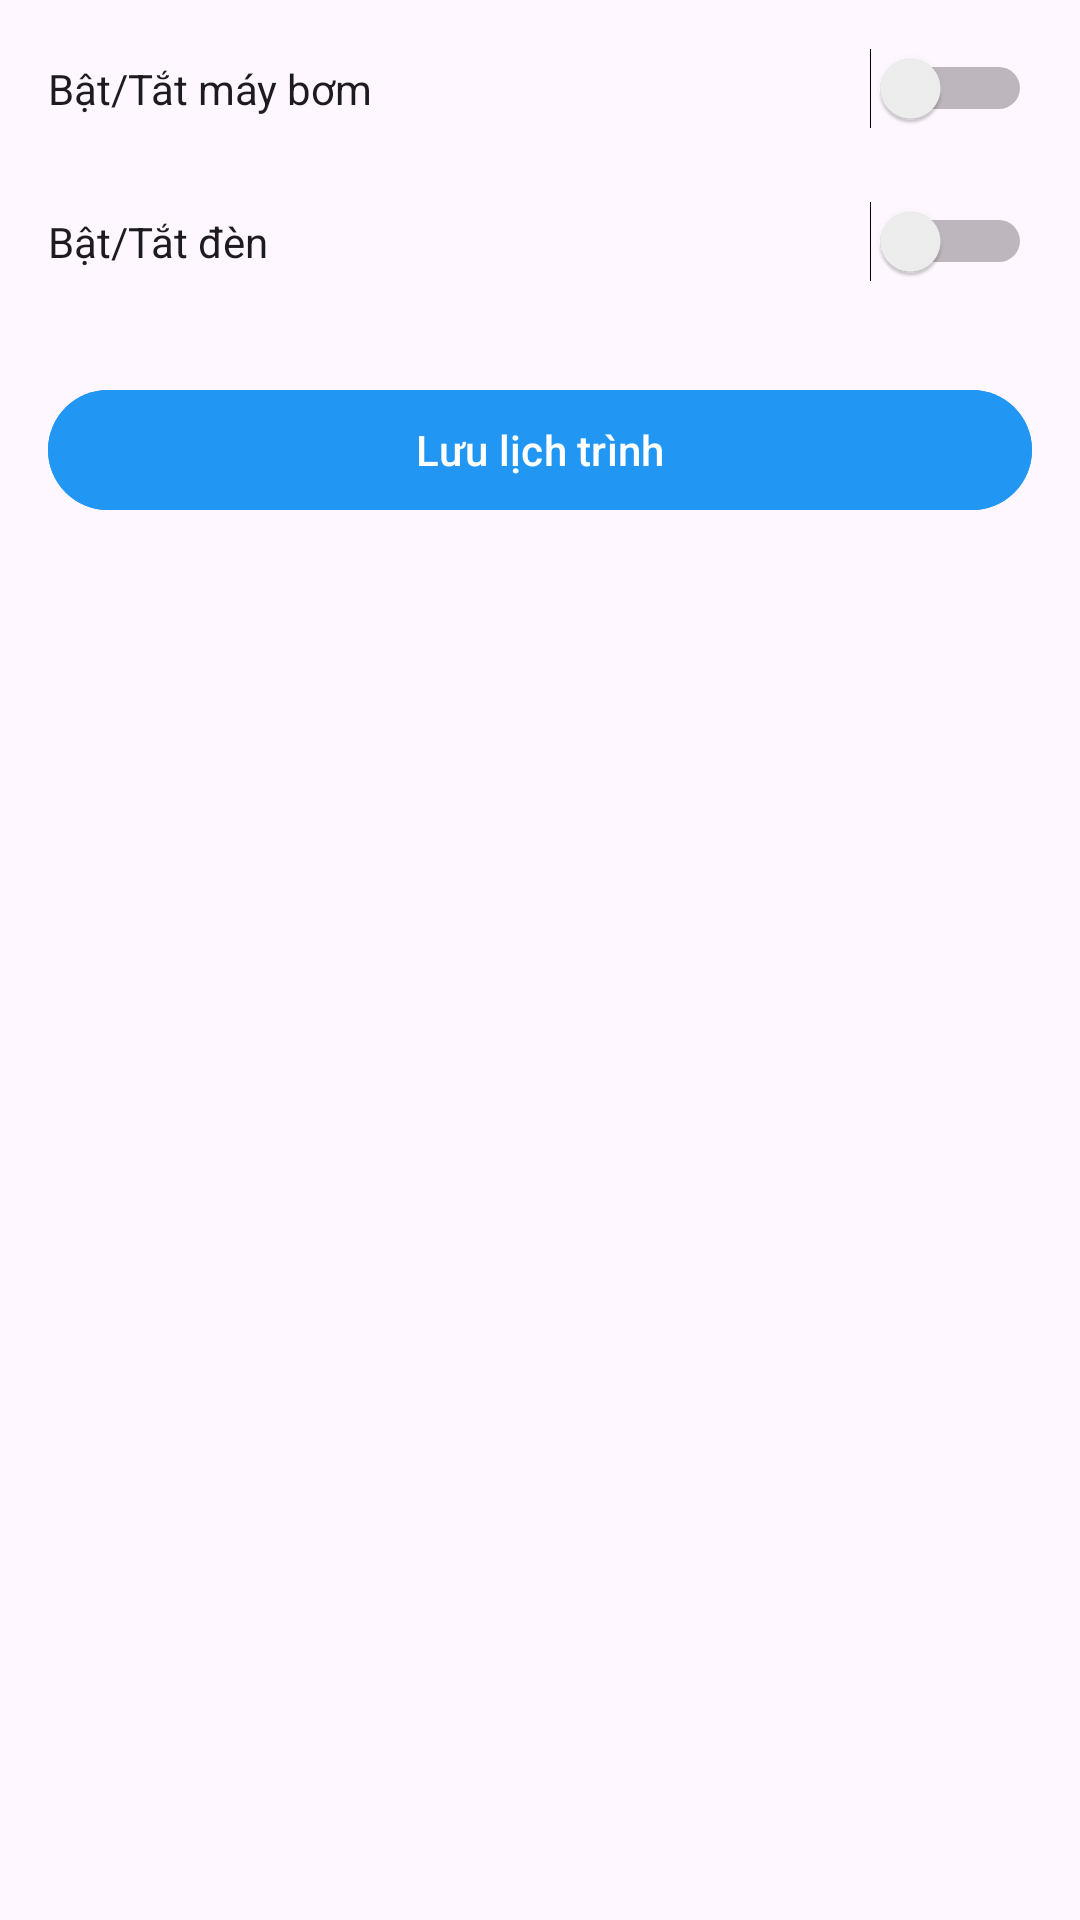

Produce the Android XML layout that renders to this screen, including the resource entries it uses.
<!-- AndroidManifest.xml: application theme Theme.Tuoicay -->
<!-- res/layout/schedule_activity.xml -->
<ScrollView
    xmlns:android="http://schemas.android.com/apk/res/android"
    android:layout_width="match_parent"
    android:layout_height="match_parent"
    android:padding="16dp">

    <LinearLayout
        android:layout_width="match_parent"
        android:layout_height="wrap_content"
        android:orientation="vertical">

        
        <Switch
            android:id="@+id/switchPump"
            android:layout_width="match_parent"
            android:layout_height="wrap_content"
            android:text="Bật/Tắt máy bơm"
            android:layout_marginBottom="8dp" />

        
        <LinearLayout
            android:id="@+id/layoutPumpTime"
            android:layout_width="match_parent"
            android:layout_height="wrap_content"
            android:orientation="vertical"
            android:visibility="gone"
            android:layout_marginTop="8dp">

            <TextView
                android:layout_width="wrap_content"
                android:layout_height="wrap_content"
                android:text="Chọn thời gian bật máy bơm (giây)"
                android:textSize="18sp"
                android:layout_marginBottom="8dp" />

            <NumberPicker
                android:id="@+id/numberPickerPump"
                android:layout_width="match_parent"
                android:layout_height="wrap_content" />

            <TextView
                android:layout_width="wrap_content"
                android:layout_height="wrap_content"
                android:text="Chọn thời gian tắt máy bơm (giây)"
                android:textSize="18sp"
                android:layout_marginTop="16dp"
                android:layout_marginBottom="8dp" />

            <NumberPicker
                android:id="@+id/numberPickerPumpEnd"
                android:layout_width="match_parent"
                android:layout_height="wrap_content" />

        </LinearLayout>

        
        <Switch
            android:id="@+id/switchLight"
            android:layout_width="match_parent"
            android:layout_height="wrap_content"
            android:text="Bật/Tắt đèn"
            android:layout_marginTop="16dp"
            android:layout_marginBottom="8dp" />

        
        <LinearLayout
            android:id="@+id/layoutLightTime"
            android:layout_width="match_parent"
            android:layout_height="wrap_content"
            android:orientation="vertical"
            android:visibility="gone"
            android:layout_marginTop="8dp">

            <TextView
                android:layout_width="wrap_content"
                android:layout_height="wrap_content"
                android:text="Chọn thời gian bật đèn (giờ/ngày)"
                android:textSize="18sp"
                android:layout_marginBottom="8dp" />

            <TimePicker
                android:id="@+id/timePickerLight"
                android:layout_width="match_parent"
                android:layout_height="wrap_content"
                android:timePickerMode="spinner" />

            <TextView
                android:layout_width="wrap_content"
                android:layout_height="wrap_content"
                android:text="Chọn thời gian tắt đèn (giờ/ngày)"
                android:textSize="18sp"
                android:layout_marginTop="16dp"
                android:layout_marginBottom="8dp" />

            <TimePicker
                android:id="@+id/timePickerLightEnd"
                android:layout_width="match_parent"
                android:layout_height="wrap_content"
                android:timePickerMode="spinner" />

        </LinearLayout>

        
        <com.google.android.material.button.MaterialButton
            android:id="@+id/buttonSaveSchedule"
            android:layout_width="match_parent"
            android:layout_height="wrap_content"
            android:text="Lưu lịch trình"
            android:layout_marginTop="24dp"
            android:textColor="@color/white"
            android:backgroundTint="@color/blue" />
    </LinearLayout>
</ScrollView>
<!-- resources referenced by this layout -->
<resources>
  <color name="blue">#2196F3</color>
  <color name="white">#FFFFFF</color>
  <style name="Theme.Tuoicay" parent="Base.Theme.Tuoicay" />
  <style name="Base.Theme.Tuoicay" parent="Theme.Material3.DayNight.NoActionBar">
          
          
      </style>
</resources>
